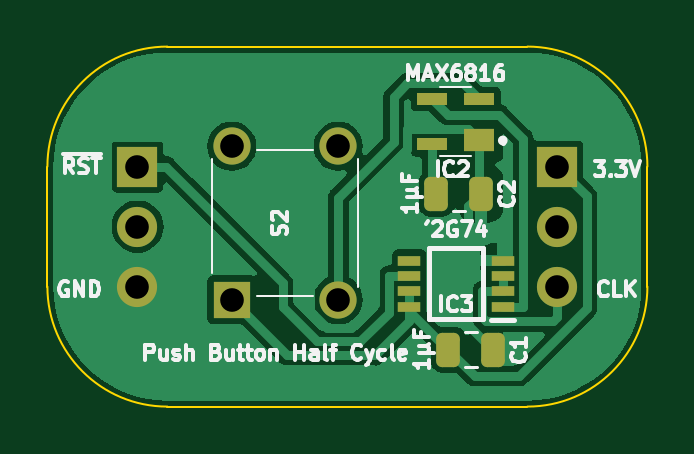
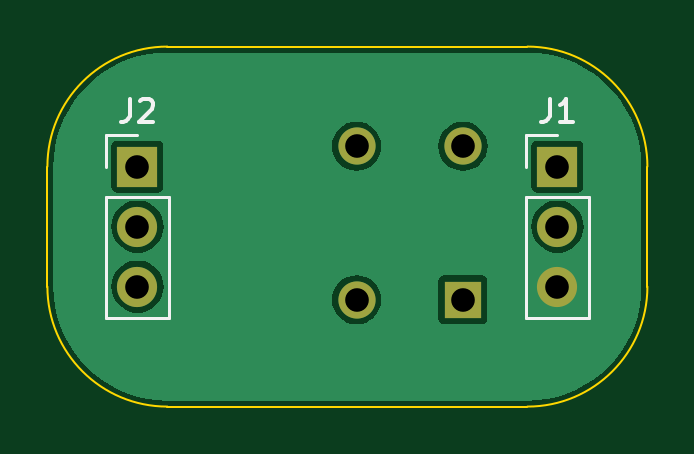
Circuit board: 11 layer files. Board 25.4 x 15.2 mm.
- bottom_copper: Clock Push Button-B_Cu.gbl (14577 bytes)
- bottom_mask: Clock Push Button-B_Mask.gbs (844 bytes)
- paste: Clock Push Button-B_Paste.gbp (468 bytes)
- bottom_silk: Clock Push Button-B_Silkscreen.gbo (2153 bytes)
- outline: Clock Push Button-Edge_Cuts.gm1 (937 bytes)
- top_copper: Clock Push Button-F_Cu.gtl (34569 bytes)
- top_mask: Clock Push Button-F_Mask.gts (2031 bytes)
- paste: Clock Push Button-F_Paste.gtp (1655 bytes)
- top_silk: Clock Push Button-F_Silkscreen.gto (26792 bytes)
- drill: Clock Push Button-NPTH.drl (268 bytes)
- drill: Clock Push Button-PTH.drl (441 bytes)

=== bottom_copper: Clock Push Button-B_Cu.gbl (14577 bytes, source omitted) ===
=== bottom_mask: Clock Push Button-B_Mask.gbs ===
%TF.GenerationSoftware,KiCad,Pcbnew,7.0.5*%
%TF.CreationDate,2024-02-18T08:35:53+02:00*%
%TF.ProjectId,Clock Push Button,436c6f63-6b20-4507-9573-682042757474,V1*%
%TF.SameCoordinates,PX6d01460PY32de760*%
%TF.FileFunction,Soldermask,Bot*%
%TF.FilePolarity,Negative*%
%FSLAX46Y46*%
G04 Gerber Fmt 4.6, Leading zero omitted, Abs format (unit mm)*
G04 Created by KiCad (PCBNEW 7.0.5) date 2024-02-18 08:35:53*
%MOMM*%
%LPD*%
G01*
G04 APERTURE LIST*
%ADD10R,1.575000X1.575000*%
%ADD11C,1.575000*%
%ADD12R,1.700000X1.700000*%
%ADD13O,1.700000X1.700000*%
G04 APERTURE END LIST*
D10*
%TO.C,S2*%
X3998400Y-5637600D03*
D11*
X3998400Y862400D03*
X8498400Y-5637600D03*
X8498400Y862400D03*
%TD*%
D12*
%TO.C,J1*%
X0Y0D03*
D13*
X0Y-2540000D03*
X0Y-5080000D03*
%TD*%
D12*
%TO.C,J2*%
X17780000Y0D03*
D13*
X17780000Y-2540000D03*
X17780000Y-5080000D03*
%TD*%
M02*

=== paste: Clock Push Button-B_Paste.gbp ===
%TF.GenerationSoftware,KiCad,Pcbnew,7.0.5*%
%TF.CreationDate,2024-02-18T08:35:53+02:00*%
%TF.ProjectId,Clock Push Button,436c6f63-6b20-4507-9573-682042757474,V1*%
%TF.SameCoordinates,PX6d01460PY32de760*%
%TF.FileFunction,Paste,Bot*%
%TF.FilePolarity,Positive*%
%FSLAX46Y46*%
G04 Gerber Fmt 4.6, Leading zero omitted, Abs format (unit mm)*
G04 Created by KiCad (PCBNEW 7.0.5) date 2024-02-18 08:35:53*
%MOMM*%
%LPD*%
G01*
G04 APERTURE LIST*
G04 APERTURE END LIST*
M02*

=== bottom_silk: Clock Push Button-B_Silkscreen.gbo ===
%TF.GenerationSoftware,KiCad,Pcbnew,7.0.5*%
%TF.CreationDate,2024-02-18T08:35:53+02:00*%
%TF.ProjectId,Clock Push Button,436c6f63-6b20-4507-9573-682042757474,V1*%
%TF.SameCoordinates,PX6d01460PY32de760*%
%TF.FileFunction,Legend,Bot*%
%TF.FilePolarity,Positive*%
%FSLAX46Y46*%
G04 Gerber Fmt 4.6, Leading zero omitted, Abs format (unit mm)*
G04 Created by KiCad (PCBNEW 7.0.5) date 2024-02-18 08:35:53*
%MOMM*%
%LPD*%
G01*
G04 APERTURE LIST*
%ADD10C,0.150000*%
%ADD11C,0.120000*%
G04 APERTURE END LIST*
D10*
%TO.C,J1*%
X333333Y2875181D02*
X333333Y2160896D01*
X333333Y2160896D02*
X380952Y2018039D01*
X380952Y2018039D02*
X476190Y1922800D01*
X476190Y1922800D02*
X619047Y1875181D01*
X619047Y1875181D02*
X714285Y1875181D01*
X-666667Y1875181D02*
X-95239Y1875181D01*
X-380953Y1875181D02*
X-380953Y2875181D01*
X-380953Y2875181D02*
X-285715Y2732324D01*
X-285715Y2732324D02*
X-190477Y2637086D01*
X-190477Y2637086D02*
X-95239Y2589467D01*
%TO.C,J2*%
X18113333Y2875181D02*
X18113333Y2160896D01*
X18113333Y2160896D02*
X18160952Y2018039D01*
X18160952Y2018039D02*
X18256190Y1922800D01*
X18256190Y1922800D02*
X18399047Y1875181D01*
X18399047Y1875181D02*
X18494285Y1875181D01*
X17684761Y2779943D02*
X17637142Y2827562D01*
X17637142Y2827562D02*
X17541904Y2875181D01*
X17541904Y2875181D02*
X17303809Y2875181D01*
X17303809Y2875181D02*
X17208571Y2827562D01*
X17208571Y2827562D02*
X17160952Y2779943D01*
X17160952Y2779943D02*
X17113333Y2684705D01*
X17113333Y2684705D02*
X17113333Y2589467D01*
X17113333Y2589467D02*
X17160952Y2446610D01*
X17160952Y2446610D02*
X17732380Y1875181D01*
X17732380Y1875181D02*
X17113333Y1875181D01*
D11*
%TO.C,J1*%
X1330000Y-6410000D02*
X-1330000Y-6410000D01*
X1330000Y-1270000D02*
X1330000Y-6410000D01*
X1330000Y-1270000D02*
X-1330000Y-1270000D01*
X1330000Y0D02*
X1330000Y1330000D01*
X1330000Y1330000D02*
X0Y1330000D01*
X-1330000Y-1270000D02*
X-1330000Y-6410000D01*
%TO.C,J2*%
X19110000Y-6410000D02*
X16450000Y-6410000D01*
X19110000Y-1270000D02*
X19110000Y-6410000D01*
X19110000Y-1270000D02*
X16450000Y-1270000D01*
X19110000Y0D02*
X19110000Y1330000D01*
X19110000Y1330000D02*
X17780000Y1330000D01*
X16450000Y-1270000D02*
X16450000Y-6410000D01*
%TD*%
M02*

=== outline: Clock Push Button-Edge_Cuts.gm1 ===
%TF.GenerationSoftware,KiCad,Pcbnew,7.0.5*%
%TF.CreationDate,2024-02-18T08:35:53+02:00*%
%TF.ProjectId,Clock Push Button,436c6f63-6b20-4507-9573-682042757474,V1*%
%TF.SameCoordinates,PX6d01460PY32de760*%
%TF.FileFunction,Profile,NP*%
%FSLAX46Y46*%
G04 Gerber Fmt 4.6, Leading zero omitted, Abs format (unit mm)*
G04 Created by KiCad (PCBNEW 7.0.5) date 2024-02-18 08:35:53*
%MOMM*%
%LPD*%
G01*
G04 APERTURE LIST*
%TA.AperFunction,Profile*%
%ADD10C,0.100000*%
%TD*%
G04 APERTURE END LIST*
D10*
X1269998Y-10160002D02*
X16510000Y-10160000D01*
X21590001Y2D02*
G75*
G03*
X16510002Y5080001I-5080001J-2D01*
G01*
X16510000Y5080001D02*
X1270000Y5080000D01*
X-3810002Y-5080002D02*
G75*
G03*
X1269998Y-10160002I5080002J2D01*
G01*
X-3810000Y0D02*
X-3810002Y-5080002D01*
X16510000Y-10160000D02*
G75*
G03*
X21590000Y-5080000I0J5080000D01*
G01*
X21590001Y2D02*
X21590000Y-5080000D01*
X1270000Y5080000D02*
G75*
G03*
X-3810000Y0I0J-5080000D01*
G01*
M02*

=== top_copper: Clock Push Button-F_Cu.gtl (34569 bytes, source omitted) ===
=== top_mask: Clock Push Button-F_Mask.gts (2031 bytes, source withheld) ===
=== paste: Clock Push Button-F_Paste.gtp (1655 bytes, source withheld) ===
=== top_silk: Clock Push Button-F_Silkscreen.gto (26792 bytes, source omitted) ===
=== drill: Clock Push Button-NPTH.drl ===
M48
; DRILL file {KiCad 7.0.5} date Sun Feb 18 08:35:54 2024
; FORMAT={-:-/ absolute / inch / decimal}
; #@! TF.CreationDate,2024-02-18T08:35:54+02:00
; #@! TF.GenerationSoftware,Kicad,Pcbnew,7.0.5
; #@! TF.FileFunction,NonPlated,1,2,NPTH
FMAT,2
INCH
%
G90
G05
T0
M30

=== drill: Clock Push Button-PTH.drl ===
M48
; DRILL file {KiCad 7.0.5} date Sun Feb 18 08:35:54 2024
; FORMAT={-:-/ absolute / inch / decimal}
; #@! TF.CreationDate,2024-02-18T08:35:54+02:00
; #@! TF.GenerationSoftware,Kicad,Pcbnew,7.0.5
; #@! TF.FileFunction,Plated,1,2,PTH
FMAT,2
INCH
; #@! TA.AperFunction,Plated,PTH,ComponentDrill
T1C0.0394
%
G90
G05
T1
X0.0Y0.0
X0.0Y-0.1
X0.0Y-0.2
X0.1574Y0.034
X0.1574Y-0.222
X0.3346Y0.034
X0.3346Y-0.222
X0.7Y0.0
X0.7Y-0.1
X0.7Y-0.2
T0
M30
